Image classification data set "version3" (Siddharth-magesh/Glass-Sanitation-Classification-Dataset on GitHub). Class labels (2): clean, dirty.

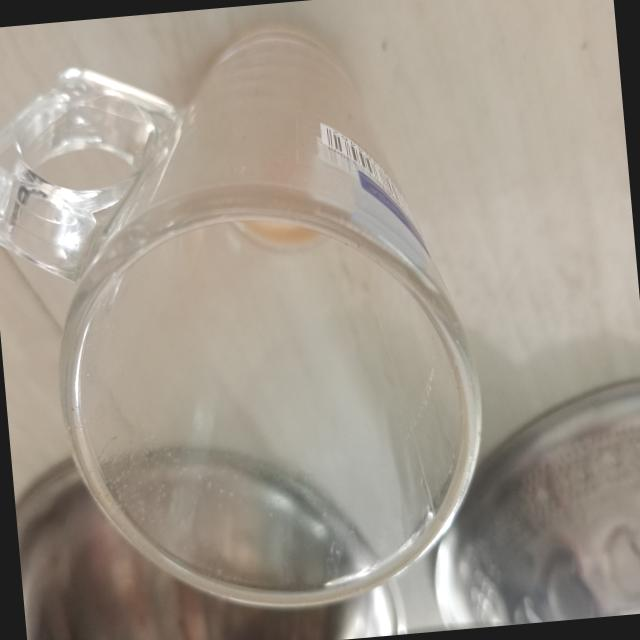
Label: dirty

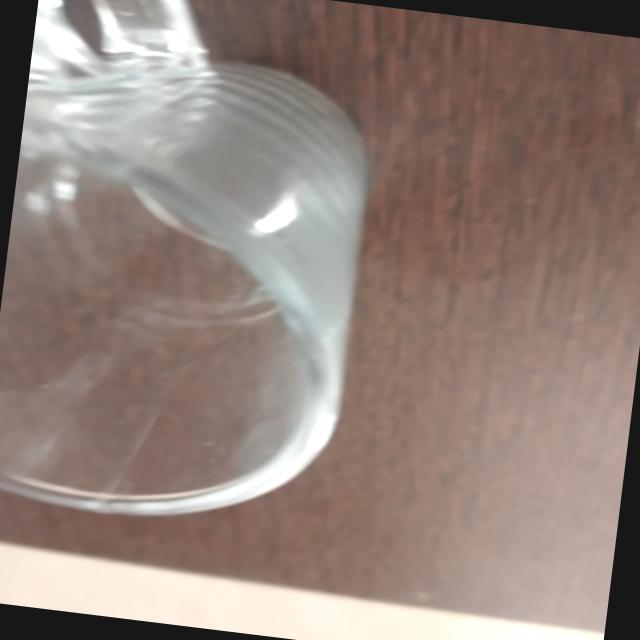
Label: clean

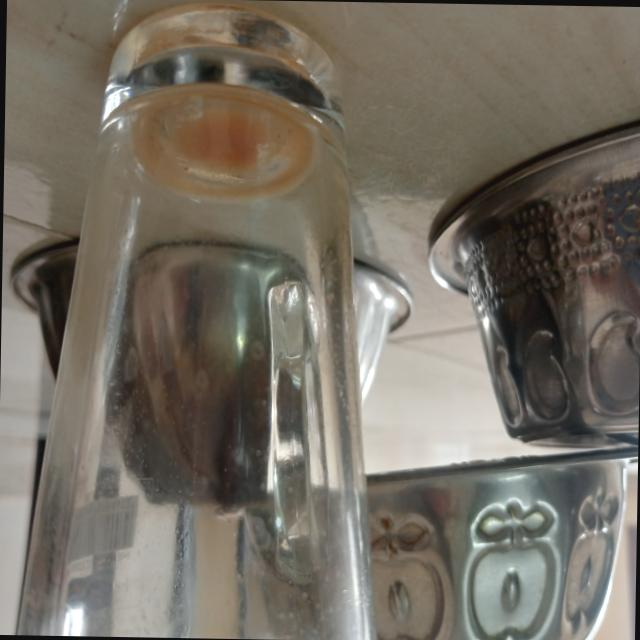
Label: dirty

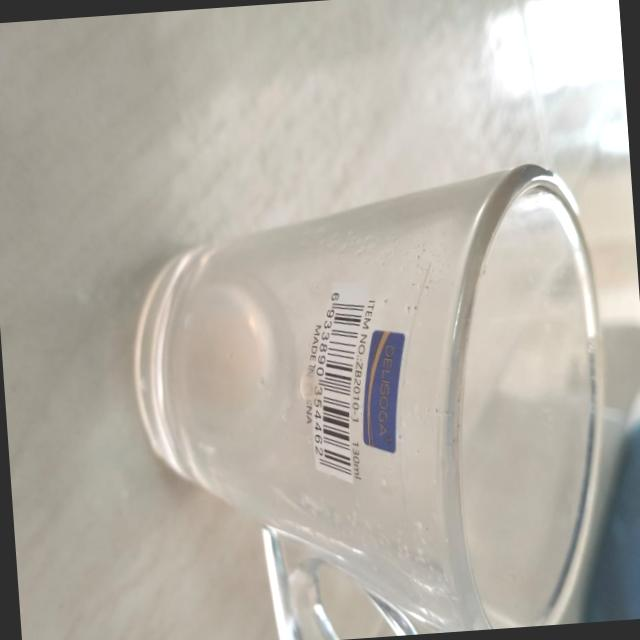
Label: dirty

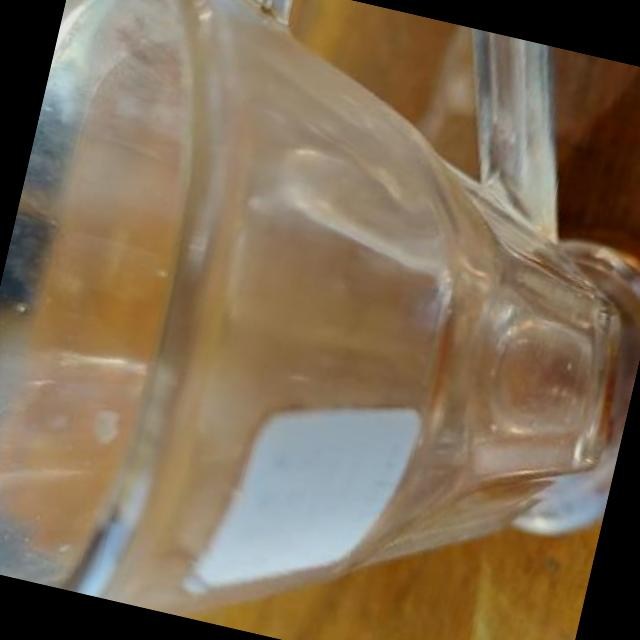
Label: clean

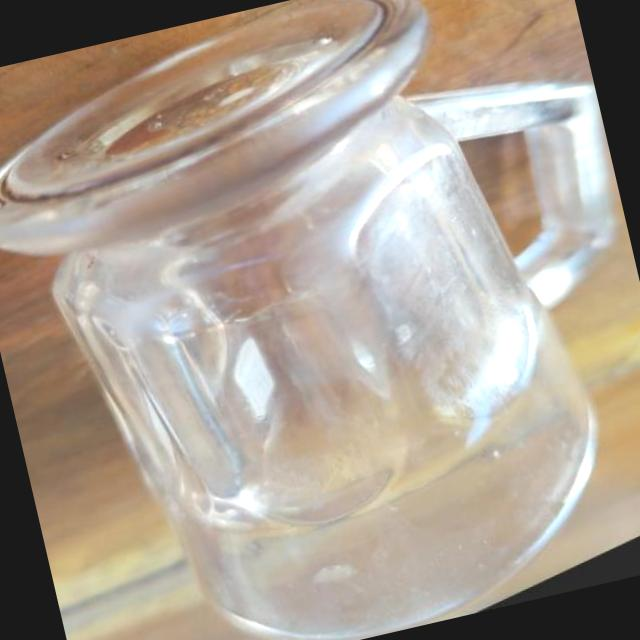
Label: clean
